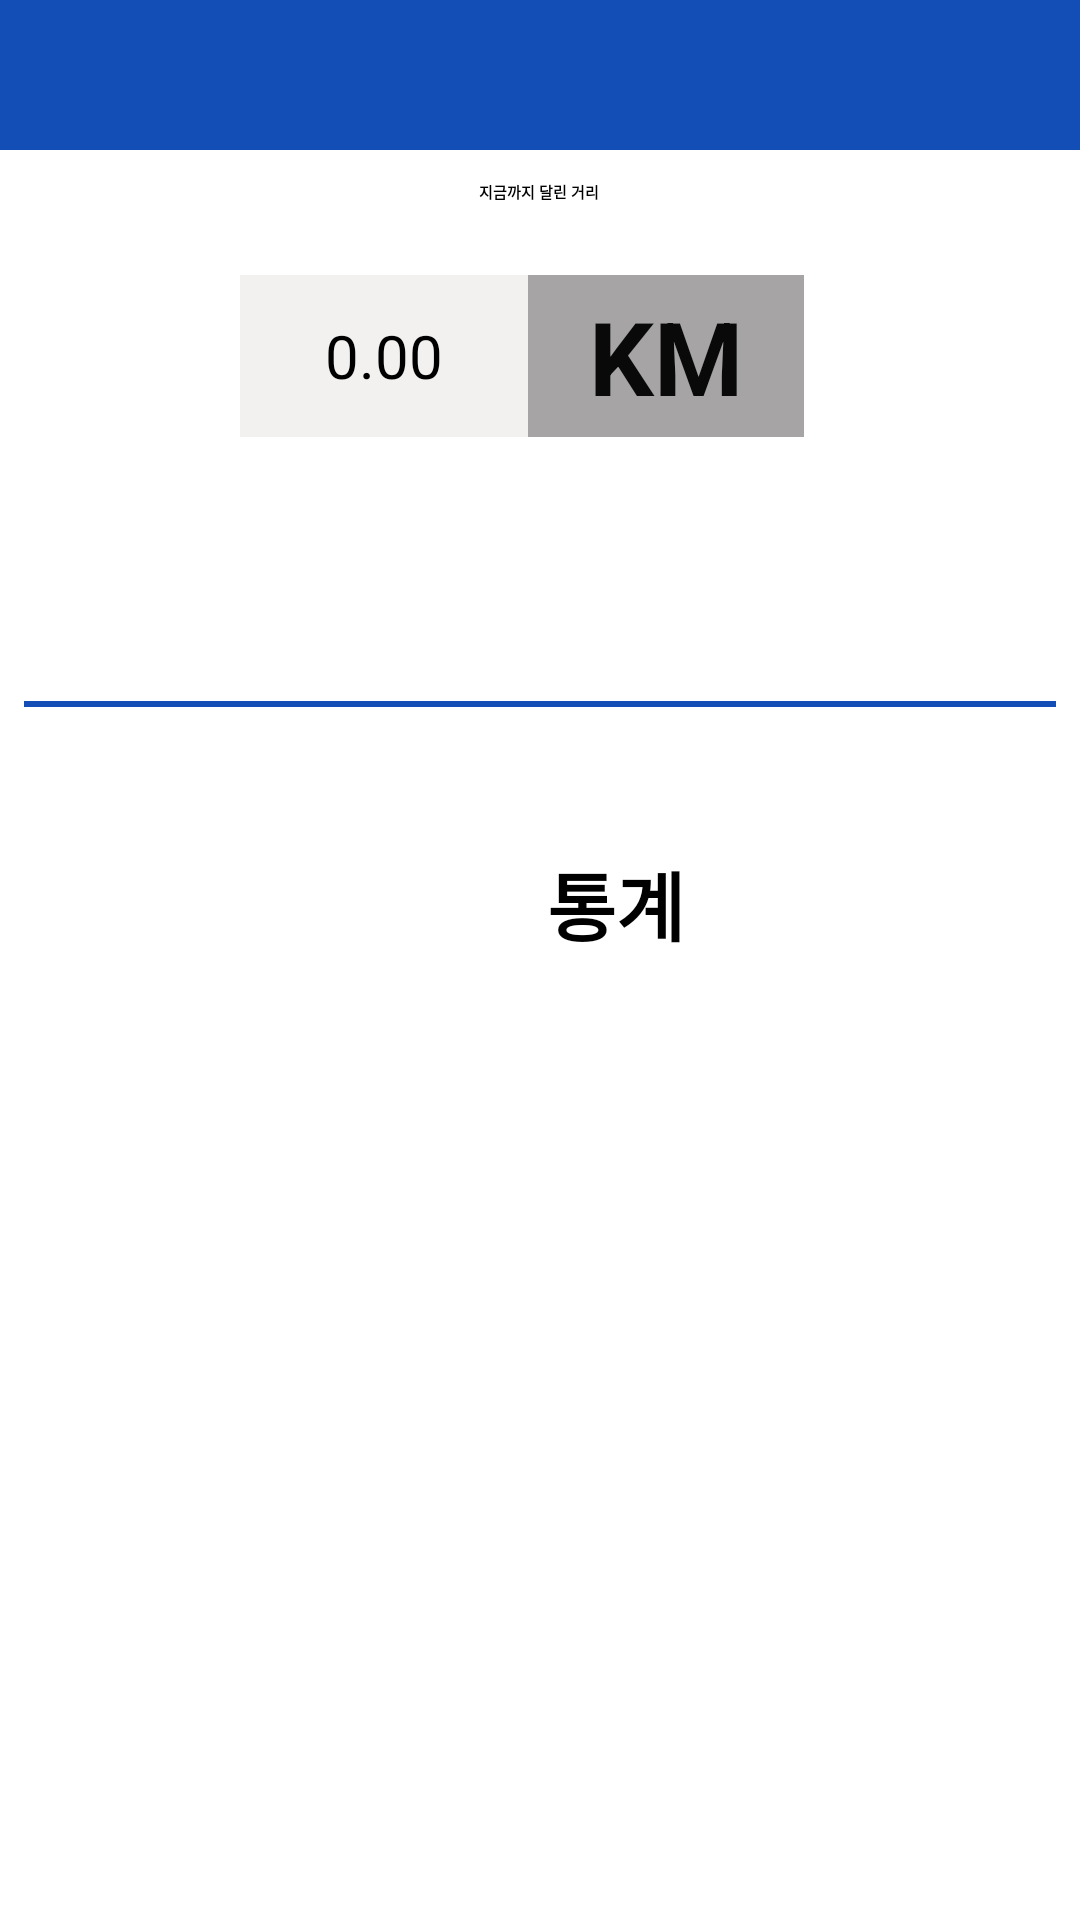

Layout XML and referenced resources for this Android screen:
<!-- AndroidManifest.xml: application theme Theme.RunningApplication -->
<!-- res/layout/activity_statistics.xml -->
<?xml version="1.0" encoding="utf-8"?>
<androidx.constraintlayout.widget.ConstraintLayout xmlns:android="http://schemas.android.com/apk/res/android"
    xmlns:app="http://schemas.android.com/apk/res-auto"
    xmlns:tools="http://schemas.android.com/tools"
    android:layout_width="match_parent"
    android:layout_height="match_parent"
    android:layout_marginRight="0dp"
    tools:context=".Statistics">

    <TextView
        android:layout_width="0dp"
        android:layout_height="50dp"
        android:background="#F00543B3"
        android:gravity="center"
        android:text=" "
        android:textColor="#F8F8F8"
        android:textSize="20sp"
        app:layout_constraintEnd_toEndOf="parent"
        app:layout_constraintStart_toStartOf="parent"
        app:layout_constraintTop_toTopOf="parent" />

    <TextView
        android:id="@+id/textView"
        android:layout_width="wrap_content"
        android:layout_height="wrap_content"
        android:layout_marginStart="171dp"
        android:layout_marginTop="60dp"
        android:layout_marginEnd="172dp"
        android:text="지금까지 달린 거리"
        android:textColor="#000000"
        android:textStyle="bold"
        app:layout_constraintEnd_toEndOf="parent"
        app:layout_constraintStart_toStartOf="parent"
        app:layout_constraintTop_toTopOf="parent" />

    <TextView
        android:id="@+id/tv_total"
        android:layout_width="0dp"
        android:layout_height="54dp"
        android:layout_marginStart="80dp"
        android:layout_marginTop="24dp"
        android:background="#F3F0F0"
        android:gravity="center"
        android:text="0.00"
        android:textColor="#000000"
        android:textSize="20sp"
        app:layout_constraintEnd_toStartOf="@+id/textView5"
        app:layout_constraintStart_toStartOf="parent"
        app:layout_constraintTop_toBottomOf="@+id/textView" />

    <TextView
        android:id="@+id/textView5"
        android:layout_width="92dp"
        android:layout_height="54dp"
        android:layout_marginTop="24dp"
        android:layout_marginEnd="92dp"
        android:background="#A6A4A4"
        android:gravity="center"
        android:text="KM"
        android:textColor="#090909"
        android:textSize="34sp"
        android:textStyle="bold"
        app:layout_constraintEnd_toEndOf="parent"
        app:layout_constraintStart_toEndOf="@+id/tv_total"
        app:layout_constraintTop_toBottomOf="@+id/textView" />

    <TextView
        android:id="@+id/textView6"
        android:layout_width="283dp"
        android:layout_height="38dp"
        android:layout_marginTop="96dp"
        android:gravity="center"
        app:layout_constraintEnd_toEndOf="@+id/textView5"
        app:layout_constraintHorizontal_bias="0.305"
        app:layout_constraintStart_toStartOf="@+id/tv_total"
        app:layout_constraintTop_toBottomOf="@+id/textView" />

    <androidx.constraintlayout.widget.Group
        android:layout_width="wrap_content"
        android:layout_height="wrap_content"
        app:layout_constraintEnd_toEndOf="@+id/textView6"
        app:layout_constraintStart_toStartOf="@+id/tv_total"
        tools:layout_editor_absoluteY="274dp" />

    <View
        android:id="@+id/divider2"
        android:layout_width="0dp"
        android:layout_height="2dp"
        android:layout_marginStart="8dp"
        android:layout_marginTop="32dp"
        android:layout_marginEnd="8dp"
        android:layout_marginBottom="15dp"
        android:background="#F00543B3"
        app:layout_constraintBottom_toTopOf="@+id/textView7"
        app:layout_constraintEnd_toEndOf="parent"
        app:layout_constraintStart_toStartOf="parent"
        app:layout_constraintTop_toBottomOf="@+id/textView6" />

    <TextView
        android:id="@+id/textView7"
        android:layout_width="273dp"
        android:layout_height="51dp"
        android:layout_marginStart="69dp"
        android:layout_marginTop="40dp"
        android:layout_marginEnd="69dp"
        android:gravity="center"
        android:text="통계"
        android:textColor="#000000"
        android:textSize="25sp"
        android:textStyle="bold"
        app:layout_constraintEnd_toEndOf="parent"
        app:layout_constraintHorizontal_bias="0.0"
        app:layout_constraintStart_toStartOf="parent"
        app:layout_constraintTop_toBottomOf="@+id/divider2" />

    <FrameLayout
        android:id="@+id/statistics_frame"
        android:layout_width="0dp"
        android:layout_height="wrap_content"
        app:layout_constraintBottom_toBottomOf="parent"
        app:layout_constraintEnd_toEndOf="parent"
        app:layout_constraintStart_toStartOf="parent"
        app:layout_constraintTop_toBottomOf="@+id/textView7"/>


</androidx.constraintlayout.widget.ConstraintLayout>
<!-- resources referenced by this layout -->
<resources>

</resources>
